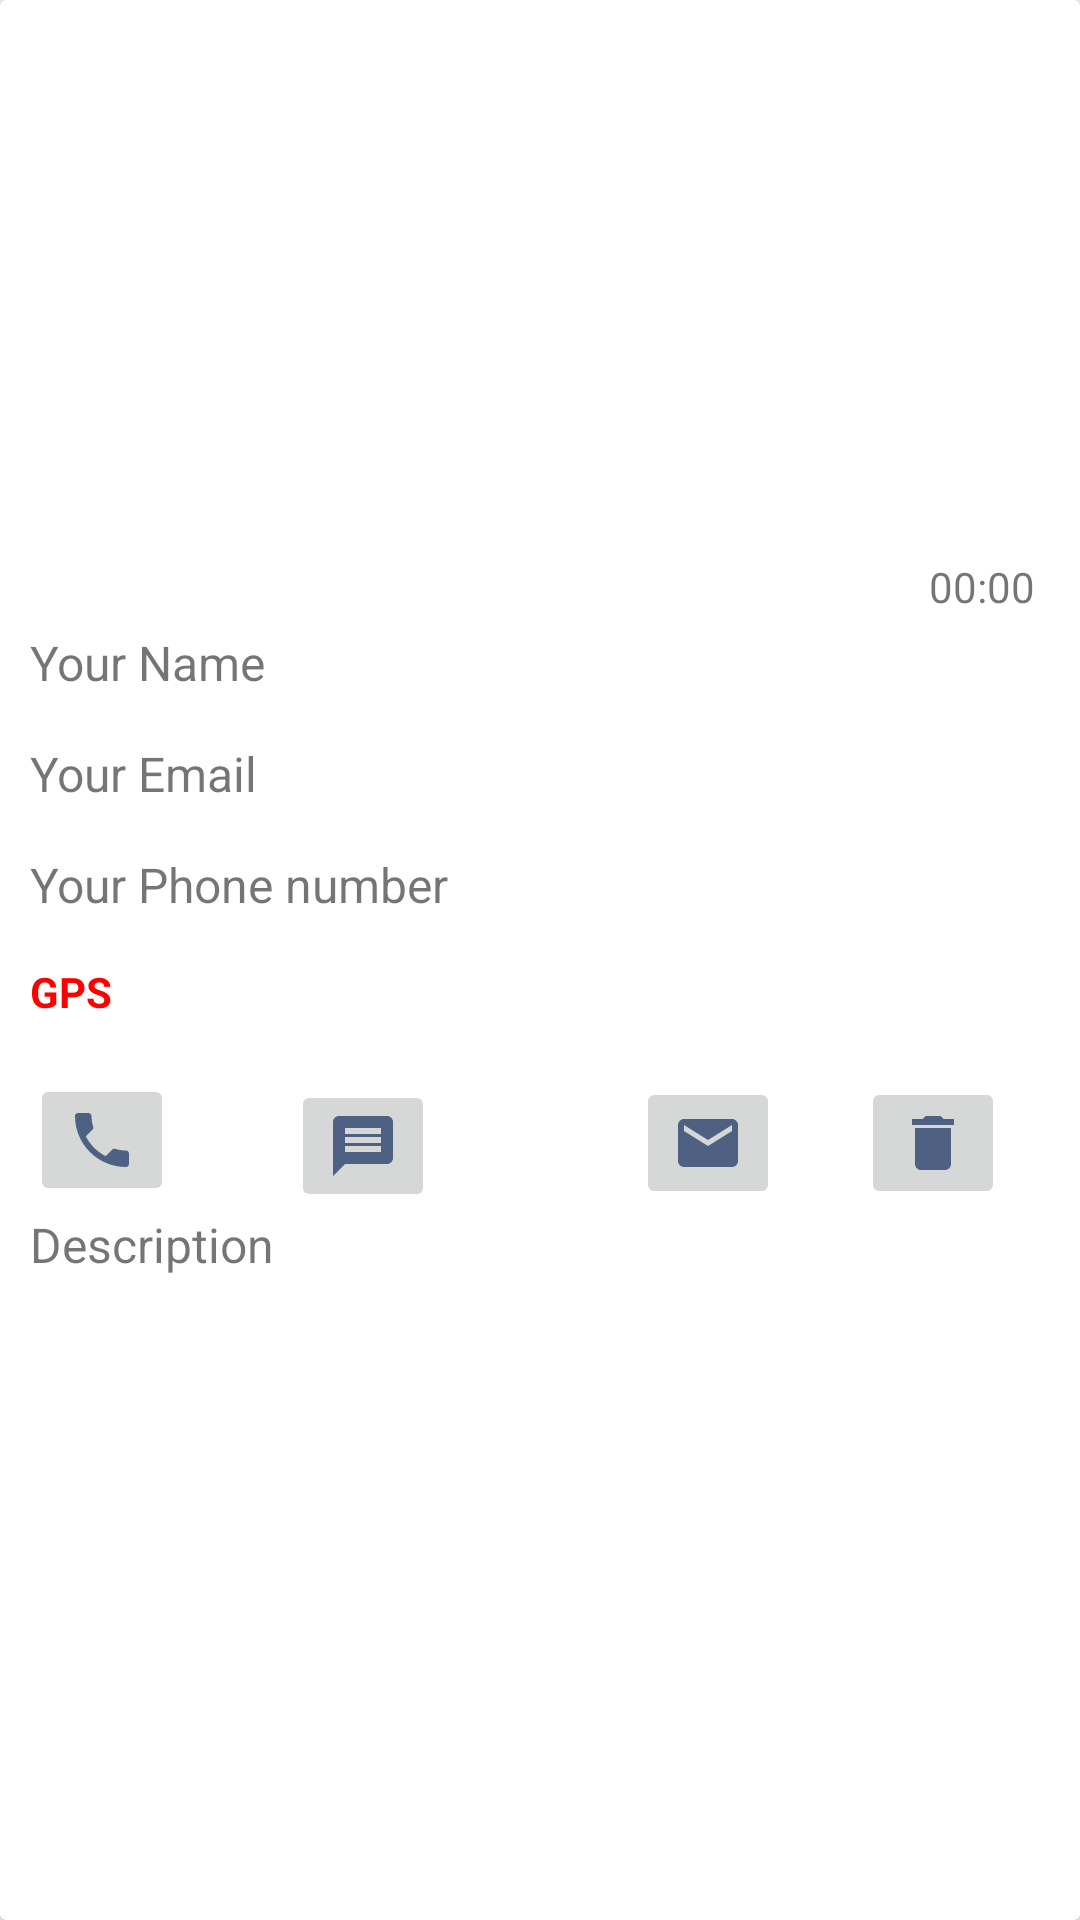

This screen was rendered from an Android layout file. Write that file and the resources it references.
<!-- AndroidManifest.xml: application theme AppTheme -->
<!-- res/layout/lostlayout.xml -->
<?xml version="1.0" encoding="utf-8"?>
<android.support.v7.widget.CardView android:layout_height="wrap_content"
    android:layout_width="match_parent"
    xmlns:app="http://schemas.android.com/apk/res-auto"
    android:layout_margin="20dp"
    xmlns:android="http://schemas.android.com/apk/res/android"
    android:id="@+id/cardviewlostlayout">

    <LinearLayout


        android:layout_width="match_parent"
        android:layout_height="wrap_content"
        android:layout_margin="10dp"
        android:orientation="vertical">


        <RelativeLayout
            android:layout_width="match_parent"
            android:layout_height="200dp">

            <ImageView
                android:id="@+id/lostimagespreview"
                android:layout_width="match_parent"
                android:layout_height="200dp"
                android:background="@drawable/noimage"
                android:scaleType="centerCrop" />

            <TextView
                android:id="@+id/time"
                android:layout_width="wrap_content"
                android:layout_height="wrap_content"
                android:text="00:00"
                android:layout_alignParentBottom="true"
                android:layout_alignParentRight="true"
                android:layout_marginRight="5dp"
                android:layout_marginBottom="5dp"/>

        </RelativeLayout>




        <TextView
            android:textSize="16dp"
            android:id="@+id/namepost"
            android:layout_width="match_parent"
            android:layout_height="37dp"
            android:text="@string/your_name" />

        <TextView
            android:textSize="16dp"
            android:id="@+id/emailpost"
            android:layout_width="match_parent"
            android:layout_height="37dp"
            android:text="@string/your_email" />

        <TextView
            android:textSize="16dp"
            android:id="@+id/phonepost"
            android:layout_width="match_parent"
            android:layout_height="37dp"
            android:text="@string/your_phone_number" />

        <TextView
            android:id="@+id/user_location_post"
            android:layout_width="match_parent"
            android:layout_height="37dp"
            android:text="GPS"
           android:textStyle="bold"
            android:onClick="gpslocation"
            android:textColor="@color/colorRed"/>

        <RelativeLayout
            android:layout_width="match_parent"
            android:layout_height="match_parent">

            <ImageButton
                android:id="@+id/phoneicon"
                android:layout_width="wrap_content"
                android:layout_height="wrap_content"
                android:layout_alignParentStart="true"
                android:layout_alignParentTop="true"
                app:srcCompat="@drawable/ic_call_black_24dp"
                android:tint="#4e6183"
                android:onClick="dial_Number"/>


            <ImageButton
                android:id="@+id/phonemessage"
                android:layout_width="wrap_content"
                android:layout_height="wrap_content"
                android:layout_alignParentTop="true"
                android:layout_centerHorizontal="true"
                android:layout_marginStart="39dp"
                android:layout_marginTop="2dp"
                android:layout_toEndOf="@+id/phoneicon"
                android:onClick="sms_SendMessage"
                android:tint="#4e6183"
                app:srcCompat="@drawable/ic_message_black_24dp" />


            <ImageButton
                android:id="@+id/phoneemail"
                android:layout_width="wrap_content"
                android:layout_height="wrap_content"
                android:layout_alignParentTop="true"
                android:layout_alignParentEnd="true"
                android:layout_marginTop="1dp"
                android:layout_marginEnd="90dp"
                android:onClick="sendEmail"
                android:tint="#4e6183"
                app:srcCompat="@drawable/ic_email_black_24dp" />

            <ImageButton
                android:id="@+id/deleteicon"
                android:layout_width="wrap_content"
                android:layout_height="wrap_content"
                android:layout_alignParentTop="true"
                android:layout_alignParentEnd="true"
                android:layout_marginTop="1dp"
                android:layout_marginEnd="15dp"
                android:onClick="delete_icon"
                android:tint="#4e6183"
                app:srcCompat="@drawable/ic_delete_black_24dp" />


        </RelativeLayout>

        <TextView
            android:textSize="16dp"
            android:id="@+id/descriptionpost"
            android:layout_width="match_parent"
            android:layout_height="40dp"
            android:layout_alignParentStart="true"
            android:text="@string/description" />




    </LinearLayout>

</android.support.v7.widget.CardView>
<!-- resources referenced by this layout -->
<resources>
  <color name="colorRed">#ff0000</color>
  <!-- drawable ic_call_black_24dp (drawable) -->
  <vector xmlns:android="http://schemas.android.com/apk/res/android"
          android:width="24dp"
          android:height="24dp"
          android:viewportWidth="24.0"
          android:viewportHeight="24.0">
      <path
  
          android:fillColor=" #4e6183"
          android:pathData="M6.62,10.79c1.44,2.83 3.76,5.14 6.59,6.59l2.2,-2.2c0.27,-0.27 0.67,-0.36 1.02,-0.24 1.12,0.37 2.33,0.57 3.57,0.57 0.55,0 1,0.45 1,1V20c0,0.55 -0.45,1 -1,1 -9.39,0 -17,-7.61 -17,-17 0,-0.55 0.45,-1 1,-1h3.5c0.55,0 1,0.45 1,1 0,1.25 0.2,2.45 0.57,3.57 0.11,0.35 0.03,0.74 -0.25,1.02l-2.2,2.2z"/>
  </vector>
      
  <!-- drawable ic_delete_black_24dp (drawable) -->
  <vector xmlns:android="http://schemas.android.com/apk/res/android"
          android:width="24dp"
          android:height="24dp"
          android:viewportWidth="24.0"
          android:viewportHeight="24.0">
      <path
          android:fillColor=" #4e6183"
  
          android:pathData="M6,19c0,1.1 0.9,2 2,2h8c1.1,0 2,-0.9 2,-2V7H6v12zM19,4h-3.5l-1,-1h-5l-1,1H5v2h14V4z"/>
  </vector>
  
      
  <!-- drawable ic_email_black_24dp (drawable) -->
  <vector xmlns:android="http://schemas.android.com/apk/res/android"
          android:width="24dp"
          android:height="24dp"
          android:viewportWidth="24.0"
          android:viewportHeight="24.0">
      <path
  
          android:fillColor=" #4e6183"
          android:pathData="M20,4L4,4c-1.1,0 -1.99,0.9 -1.99,2L2,18c0,1.1 0.9,2 2,2h16c1.1,0 2,-0.9 2,-2L22,6c0,-1.1 -0.9,-2 -2,-2zM20,8l-8,5 -8,-5L4,6l8,5 8,-5v2z"/>
  </vector>
      
  <!-- drawable ic_message_black_24dp (drawable) -->
  <vector xmlns:android="http://schemas.android.com/apk/res/android"
          android:width="24dp"
          android:height="24dp"
          android:viewportWidth="24.0"
          android:viewportHeight="24.0">
      <path
  
          android:fillColor=" #4e6183"
          android:pathData="M20,2L4,2c-1.1,0 -1.99,0.9 -1.99,2L2,22l4,-4h14c1.1,0 2,-0.9 2,-2L22,4c0,-1.1 -0.9,-2 -2,-2zM18,14L6,14v-2h12v2zM18,11L6,11L6,9h12v2zM18,8L6,8L6,6h12v2z"/>
  </vector>
      
  <string name="description">Description</string>
  <string name="your_email">Your Email</string>
  <string name="your_name">Your Name</string>
  <string name="your_phone_number">Your Phone number</string>
  <style name="AppTheme" parent="Theme.AppCompat.Light.DarkActionBar">
          
          
  
          <item name="colorPrimary">@color/colorPrimary</item>
          <item name="colorPrimaryDark">@color/colorPrimaryDark</item>
          <item name="colorAccent">@color/colorAccent</item>
  
      </style>
  <color name="colorPrimary">#4e6183</color>
  <color name="colorPrimaryDark">#4e6183</color>
  <color name="colorAccent">#4e6183</color>
</resources>
